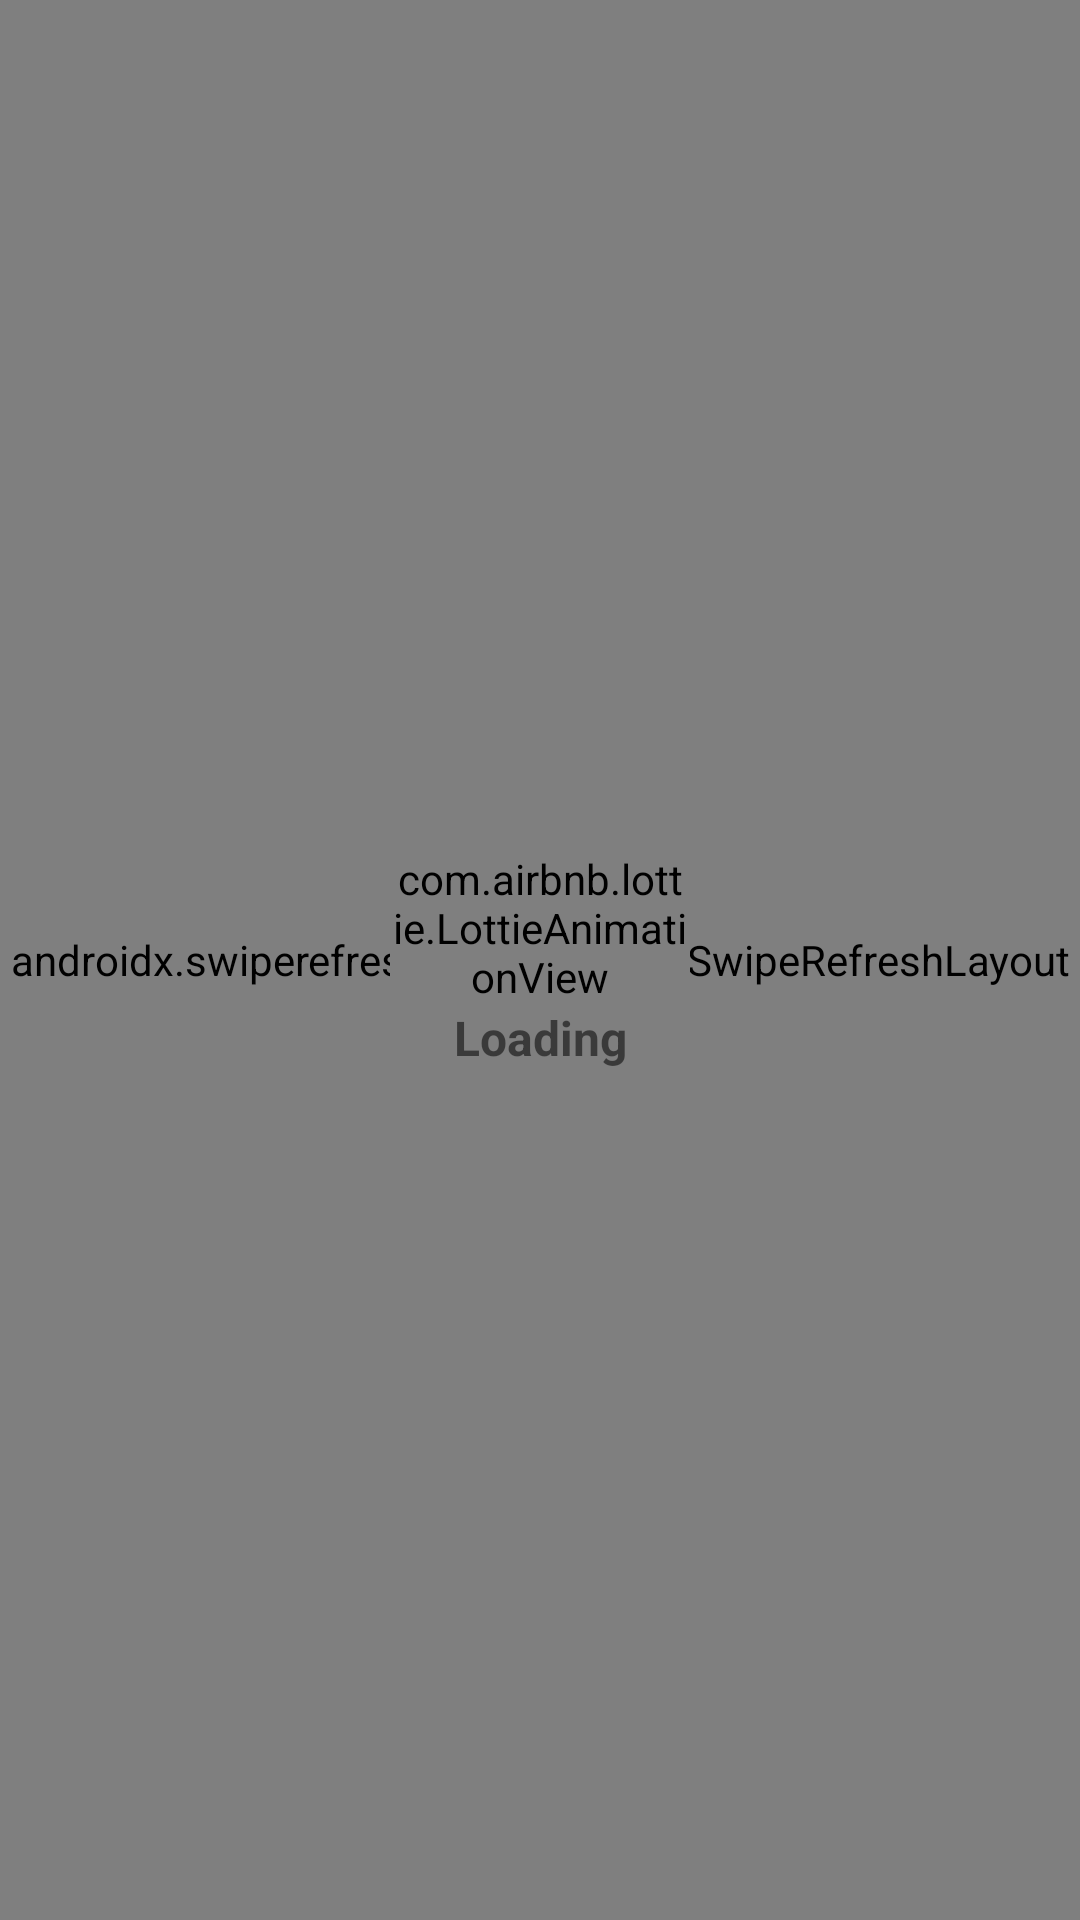

The Android layout XML behind this screen, and the referenced resources:
<!-- AndroidManifest.xml: application theme Theme.AbsoluteFinserve -->
<!-- res/layout/activity_webview.xml -->
<?xml version="1.0" encoding="utf-8"?>
<RelativeLayout xmlns:android="http://schemas.android.com/apk/res/android"
    xmlns:app="http://schemas.android.com/apk/res-auto"
    xmlns:tools="http://schemas.android.com/tools"
    android:layout_width="match_parent"
    android:layout_height="match_parent"
    tools:context=".WebviewActivity">

    <include layout="@layout/nointernet"
        />
    <androidx.swiperefreshlayout.widget.SwipeRefreshLayout
        android:id="@+id/srl"
        android:layout_width="match_parent"
        android:layout_height="match_parent"
        >
        <com.absolute.bnj.MyWebView
            android:id="@+id/myWebView"
            android:layout_width="match_parent"
            android:layout_height="match_parent"
            />
    </androidx.swiperefreshlayout.widget.SwipeRefreshLayout>


    <include layout="@layout/web_loading_screen" />


</RelativeLayout>
<!-- res/layout/nointernet.xml (included above) -->
<?xml version="1.0" encoding="utf-8"?>
<RelativeLayout xmlns:android="http://schemas.android.com/apk/res/android"
    android:layout_width="match_parent"
    android:layout_height="match_parent"
    android:id="@+id/rtl"
    >

    <LinearLayout
        android:layout_width="wrap_content"
        android:layout_height="wrap_content"
        android:layout_centerHorizontal="true"
        android:layout_marginTop="150dp"
        android:orientation="vertical"
        >
        <ImageView
            android:layout_width="200dp"
            android:layout_height="wrap_content"
            android:src="@drawable/logo"
            />
        <TextView
            android:layout_width="wrap_content"
            android:layout_height="wrap_content"
            android:text="@string/nointernet"
            android:layout_gravity="center"
            />
        <TextView
            android:id="@+id/reload"
            android:layout_width="wrap_content"
            android:layout_height="wrap_content"

            android:layout_marginTop="50dp"
            android:text="Reload"
            android:layout_gravity="center"

            android:background="@drawable/btn_bg"
            android:paddingLeft="20dp"
            android:paddingRight="20dp"
            android:paddingTop="5dp"
            android:paddingBottom="5dp"
            android:clickable="true"
            android:foreground="?selectableItemBackground"
            />

    </LinearLayout>
</RelativeLayout>
<!-- res/layout/web_loading_screen.xml (included above) -->
<?xml version="1.0" encoding="utf-8"?>
<LinearLayout
    xmlns:android="http://schemas.android.com/apk/res/android"
    xmlns:app="http://schemas.android.com/apk/res-auto"
    android:id="@+id/loading_layout"
    android:layout_width="100dp"
    android:layout_height="wrap_content"
    android:layout_centerVertical="true"
    android:layout_centerHorizontal="true"
    android:orientation="vertical"
    >
    <com.airbnb.lottie.LottieAnimationView
        android:id="@+id/lottie_graph"
        android:layout_width="100dp"
        android:layout_height="wrap_content"
        app:lottie_rawRes="@raw/loading_abs_dot"
        app:lottie_loop="true"
        app:lottie_autoPlay="true"
        />
    <TextView
        android:id="@+id/loading_text"
        android:layout_width="match_parent"
        android:layout_height="wrap_content"
        android:text="Loading"
        android:textSize="16dp"
        android:textStyle="bold"
        android:textAlignment="center"
        android:gravity="center_horizontal"

        />
</LinearLayout>
<!-- resources referenced by this layout -->
<resources>
  <!-- drawable btn_bg (drawable) -->
  <?xml version="1.0" encoding="utf-8"?>
  <shape xmlns:android="http://schemas.android.com/apk/res/android"
      android:shape="rectangle" >
  
  
  
      <stroke
          android:width="3dp"
          android:color="#FFDA8200"
          />
      <corners android:radius="50dp"
          />
  
  
  </shape>
  <!-- drawable logo: jpg bitmap (drawable, 71351 bytes) -->
  <string name="nointernet">Network Connection Failed</string>
  <style name="Theme.AbsoluteFinserve" parent="Theme.MaterialComponents.DayNight.DarkActionBar">
          
          <item name="colorPrimary">@color/purple_500</item>
          <item name="colorPrimaryVariant">@color/purple_700</item>
          <item name="colorOnPrimary">@color/white</item>
          
          <item name="colorSecondary">@color/teal_200</item>
          <item name="colorSecondaryVariant">@color/teal_700</item>
          <item name="colorOnSecondary">@color/black</item>
          
          <item name="android:statusBarColor" tools:targetApi="l">?attr/colorPrimaryVariant</item>
          
      </style>
  <color name="purple_500">#FF714EC3</color>
  <color name="purple_700">#49337c</color>
  <color name="white">#FFFFFFFF</color>
  <color name="teal_200">#FF03DAC5</color>
  <color name="teal_700">#FF018786</color>
  <color name="black">#FF000000</color>
</resources>
